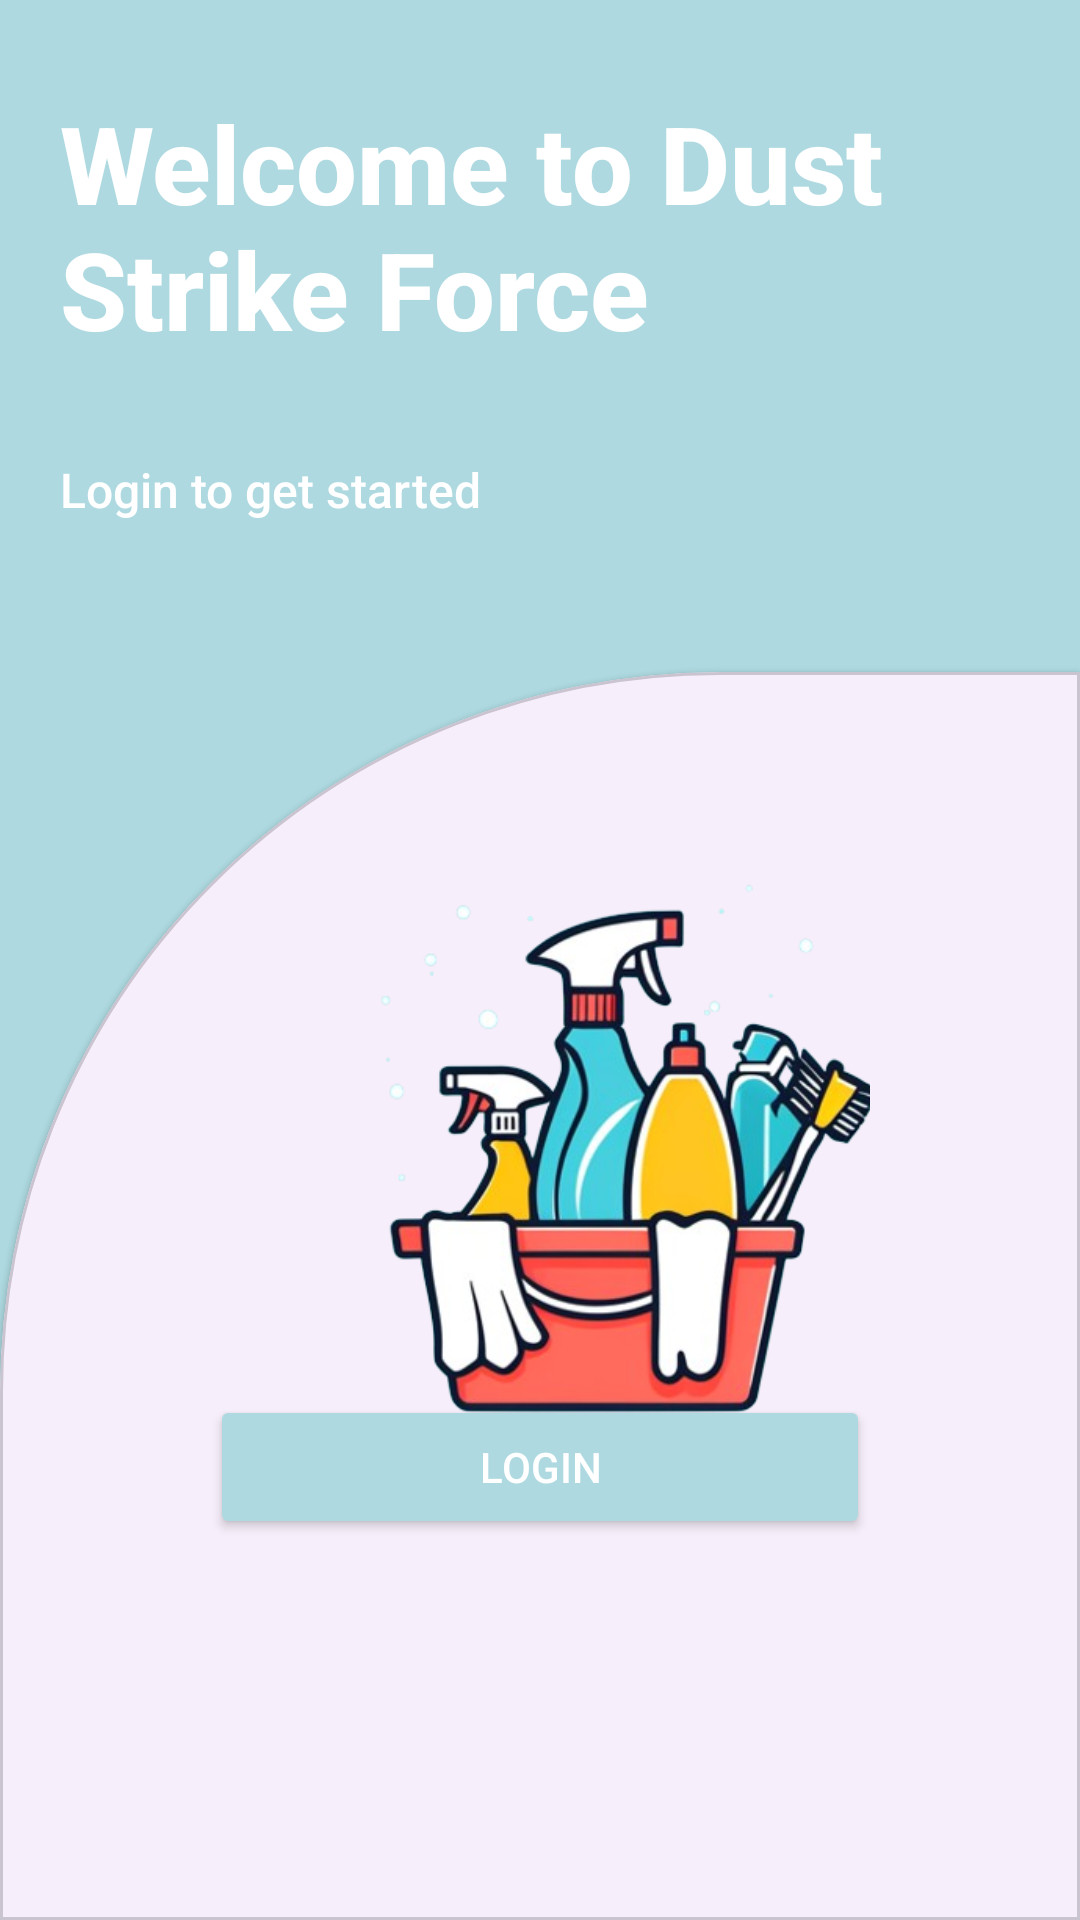

Layout XML and referenced resources for this Android screen:
<!-- AndroidManifest.xml: application theme Theme.ForceApp -->
<!-- res/layout/activity_startup.xml -->
<?xml version="1.0" encoding="utf-8"?>
<androidx.constraintlayout.widget.ConstraintLayout xmlns:android="http://schemas.android.com/apk/res/android"
    xmlns:app="http://schemas.android.com/apk/res-auto"
    xmlns:tools="http://schemas.android.com/tools"
    android:layout_width="match_parent"
    android:layout_height="match_parent"
    style="@style/logging_background"
    tools:context=".MainActivity"
    >
    <TextView
        android:id="@+id/tv_start_title"
        android:layout_width="match_parent"
        android:layout_height="wrap_content"
        android:layout_marginStart="20dp"
        android:layout_marginTop="30dp"
        android:layout_marginEnd="20dp"
        android:fontFamily="sans-serif-medium"
        android:text="@string/start_page_title"
        style="@style/logging_tittle"
        android:textSize="36sp"
        android:textStyle="bold"
        app:layout_constraintEnd_toEndOf="parent"
        app:layout_constraintStart_toStartOf="parent"
        app:layout_constraintTop_toTopOf="parent" />
    <TextView
        android:id="@+id/tv_start_sub_title"
        android:layout_width="match_parent"
        android:layout_height="wrap_content"
        android:layout_marginTop="32sp"
        android:fontFamily="sans-serif-medium"
        android:text="@string/start_page_subText"
        style="@style/logging_tittle"
        android:textSize="16sp"
        android:paddingLeft="20dp"
        app:layout_constraintEnd_toEndOf="parent"
        app:layout_constraintStart_toStartOf="parent"
        app:layout_constraintTop_toBottomOf="@+id/tv_start_title" />
    <androidx.constraintlayout.widget.Guideline
        android:id="@+id/guideline3"
        android:layout_width="wrap_content"
        android:layout_height="wrap_content"
        android:orientation="horizontal"
        app:layout_constraintGuide_percent=".35" />

    <com.google.android.material.card.MaterialCardView
        android:layout_width="match_parent"
        android:id="@+id/materialCardView"
        android:layout_height="0dp"
        app:layout_constraintBottom_toBottomOf="parent"
        app:layout_constraintEnd_toEndOf="parent"
        app:layout_constraintStart_toStartOf="parent"
        app:layout_constraintTop_toTopOf="@+id/guideline3"
        style="@style/intro">
        <androidx.constraintlayout.widget.ConstraintLayout
            android:layout_width="match_parent"
            android:layout_height="match_parent">

            <ImageView
                android:id="@+id/imageView2"
                android:layout_width="271dp"
                android:layout_height="261dp"
                app:layout_constraintBottom_toTopOf="@+id/btn_sign"
                app:layout_constraintEnd_toEndOf="parent"
                app:layout_constraintHorizontal_bias="0.0"
                app:layout_constraintStart_toStartOf="parent"
                app:layout_constraintTop_toTopOf="parent"
                app:layout_constraintVertical_bias="0.466"
                app:srcCompat="@drawable/opravila"
                android:contentDescription="@string/startup_image_description" />

            <androidx.appcompat.widget.AppCompatButton
                android:id="@+id/btn_register"
                android:layout_width="match_parent"
                android:layout_height="wrap_content"
                android:layout_marginTop="32dp"
                android:layout_marginBottom="32dp"
                android:text="@string/start_page_btn_register"
                app:layout_constraintBottom_toBottomOf="parent"
                app:layout_constraintTop_toBottomOf="@+id/btn_sign"
                tools:ignore="MissingConstraints"
                style="@style/logging_button"/>

            <androidx.appcompat.widget.AppCompatButton
                android:id="@+id/btn_sign"
                android:layout_width="match_parent"
                android:layout_height="wrap_content"
                android:text="@string/start_page_btn_login"
                app:layout_constraintBottom_toBottomOf="parent"
                app:layout_constraintTop_toTopOf="parent"
                app:layout_constraintVertical_bias="0.75"
                tools:ignore="MissingConstraints"
                tools:layout_editor_absoluteX="0dp"
                style="@style/logging_button"/>
        </androidx.constraintlayout.widget.ConstraintLayout>
    </com.google.android.material.card.MaterialCardView>
</androidx.constraintlayout.widget.ConstraintLayout>
<!-- resources referenced by this layout -->
<resources>
  <!-- drawable opravila: png bitmap (drawable, 139591 bytes) -->
  <string name="start_page_btn_login">LOGIN</string>
  <string name="start_page_btn_register">REGISTER</string>
  <string name="start_page_subText">Login to get started</string>
  <string name="start_page_title">Welcome to Dust Strike Force</string>
  <string name="startup_image_description">Bucket full of cleaning agents</string>
  <style name="intro" parent="Widget.MaterialComponents.CardView">
      <item name="shapeAppearanceOverlay">@style/intro_card</item>
  </style>
  <style name="logging_background">
      <item name="android:background">@color/light_grenish</item>
  </style>
  <style name="logging_button">
      <item name="android:backgroundTint">@color/light_grenish</item>
      <item name="android:textColor">@color/white</item>
  </style>
  <style name="logging_tittle">
      <item name="android:textColor">@color/white</item>
  </style>
  <style name="Theme.ForceApp" parent="Base.Theme.ForceApp" />
  <style name="intro_card" parent="">
      <item name="backgroundColor">@color/white</item>
      <item name="cornerFamily">rounded</item>
      <item name="cornerSizeTopRight">0dp</item>
      <item name="cornerSizeTopLeft">240dp</item>
      <item name="cornerSizeBottomLeft">0dp</item>
      <item name="cornerSizeBottomRight">0dp</item>
      </style>
  <color name="light_grenish">#AED9E0</color>
  <color name="white">#FFFFFFFF</color>
  <style name="Base.Theme.ForceApp" parent="Theme.Material3.DayNight.NoActionBar">
      
      
  </style>
</resources>
